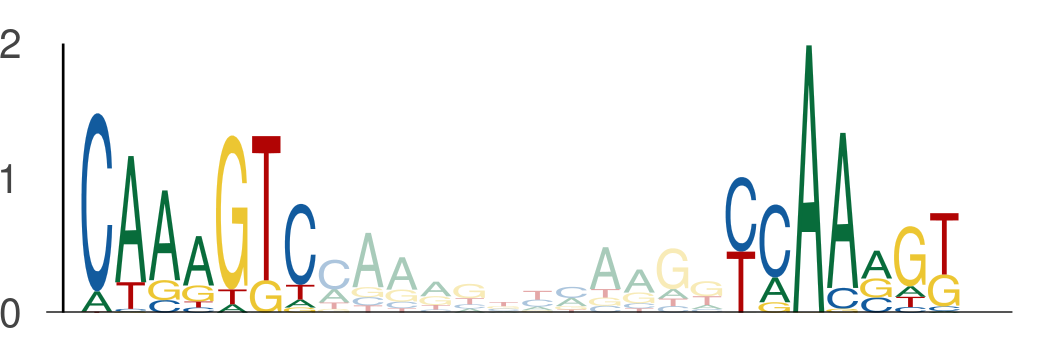

The data file committed next to this chart (first rows):
seq_index, start_position, end_position, is_reversed_complement
4699, 87, 94, 0
4699, 106, 113, 0
1089, 87, 94, 0
1089, 106, 113, 0
1089, 52, 59, 0
1089, 71, 78, 0
1703, 132, 139, 0
1703, 151, 158, 0
1703, 87, 94, 0
1703, 106, 113, 0
1822, 95, 102, 0
1822, 114, 121, 0
5434, 60, 67, 0
5434, 79, 86, 0
3718, 52, 59, 0
3718, 71, 78, 0
1170, 87, 94, 0
1170, 106, 113, 0
3942, 87, 94, 0
3942, 106, 113, 0
3650, 122, 129, 0
3650, 141, 148, 0
2782, 52, 59, 0
2782, 71, 78, 0
5034, 53, 60, 0
5034, 72, 79, 0
5977, 67, 74, 0
5977, 86, 93, 0
5977, 60, 67, 0
5977, 79, 86, 0
1051, 87, 94, 0
1051, 106, 113, 0
4271, 87, 94, 0
4271, 106, 113, 0
1905, 60, 67, 0
1905, 79, 86, 0
4671, 87, 94, 0
4671, 106, 113, 0
4671, 95, 102, 0
4671, 114, 121, 0
4171, 92, 99, 0
4171, 111, 118, 0
4328, 99, 106, 0
4328, 118, 125, 0
4642, 92, 99, 0
4642, 111, 118, 0
5840, 31, 38, 0
5840, 50, 57, 0
3079, 95, 102, 0
3079, 114, 121, 0
2238, 7, 14, 0
2238, 26, 33, 0
1115, 10, 17, 0
1115, 29, 36, 0
5154, 87, 94, 0
5154, 106, 113, 0
6024, 80, 87, 0
6024, 99, 106, 0
6024, 3, 10, 0
6024, 22, 29, 0
... 1,496 more rows
